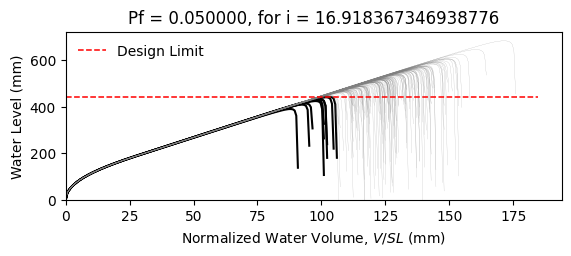

Source data for this figure (header and first rows):
W14X22, L = 360.0 in, slope = 0.020833333333333332 in/in, dead load = 6.944444444444444e-05 kip/in…
zwlim AISC Appendix 2, zwlim DAMP, zwlim Proposed for ASCE 7, zwlim Neglect Ponding, dhnom Denver, dhnom New York, dhnom New Orleans, dh Denver, dh New York, dh New Orleans, dmax
15.16, 15.45, 13.32, 15.16, 1.35, 1.35, 1.35, 3.333, 3.333, 3.333, 21.99, Safe, 
15.16, 15.45, 13.32, 15.16, 1.35, 1.35, 1.35, 3.333, 3.333, 3.333, 19.19, Safe, 
15.16, 15.45, 13.32, 15.16, 1.35, 1.35, 1.35, 3.333, 3.333, 3.333, 18.46, Safe, 
15.16, 15.45, 13.32, 15.16, 1.35, 1.35, 1.35, 3.333, 3.333, 3.333, 21.7, Safe, 
15.16, 15.45, 13.32, 15.16, 1.35, 1.35, 1.35, 3.333, 3.333, 3.333, 18.2, Safe, 
15.16, 15.45, 13.32, 15.16, 1.35, 1.35, 1.35, 3.333, 3.333, 3.333, 26.88, Safe, 
15.16, 15.45, 13.32, 15.16, 1.35, 1.35, 1.35, 3.333, 3.333, 3.333, 20.28, Safe, 
15.16, 15.45, 13.32, 15.16, 1.35, 1.35, 1.35, 3.333, 3.333, 3.333, 18.39, Safe, 
15.16, 15.45, 13.32, 15.16, 1.35, 1.35, 1.35, 3.333, 3.333, 3.333, 21.21, Safe, 
15.16, 15.45, 13.32, 15.16, 1.35, 1.35, 1.35, 3.333, 3.333, 3.333, 19.92, Safe, 
15.16, 15.45, 13.32, 15.16, 1.35, 1.35, 1.35, 3.333, 3.333, 3.333, 17.56, Safe, 
15.16, 15.45, 13.32, 15.16, 1.35, 1.35, 1.35, 3.333, 3.333, 3.333, 16.93, Fail, 
15.16, 15.45, 13.32, 15.16, 1.35, 1.35, 1.35, 3.333, 3.333, 3.333, 21.4, Safe, 
15.16, 15.45, 13.32, 15.16, 1.35, 1.35, 1.35, 3.333, 3.333, 3.333, 18.8, Safe, 
15.16, 15.45, 13.32, 15.16, 1.35, 1.35, 1.35, 3.333, 3.333, 3.333, 21.79, Safe, 
15.16, 15.45, 13.32, 15.16, 1.35, 1.35, 1.35, 3.333, 3.333, 3.333, 19.79, Safe, 
15.16, 15.45, 13.32, 15.16, 1.35, 1.35, 1.35, 3.333, 3.333, 3.333, 20.46, Safe, 
15.16, 15.45, 13.32, 15.16, 1.35, 1.35, 1.35, 3.333, 3.333, 3.333, 22.39, Safe, 
15.16, 15.45, 13.32, 15.16, 1.35, 1.35, 1.35, 3.333, 3.333, 3.333, 18.32, Safe, 
15.16, 15.45, 13.32, 15.16, 1.35, 1.35, 1.35, 3.333, 3.333, 3.333, 19.26, Safe, 
15.16, 15.45, 13.32, 15.16, 1.35, 1.35, 1.35, 3.333, 3.333, 3.333, 18.23, Safe, 
15.16, 15.45, 13.32, 15.16, 1.35, 1.35, 1.35, 3.333, 3.333, 3.333, 21.63, Safe, 
15.16, 15.45, 13.32, 15.16, 1.35, 1.35, 1.35, 3.333, 3.333, 3.333, 22.51, Safe, 
15.16, 15.45, 13.32, 15.16, 1.35, 1.35, 1.35, 3.333, 3.333, 3.333, 20.03, Safe, 
15.16, 15.45, 13.32, 15.16, 1.35, 1.35, 1.35, 3.333, 3.333, 3.333, 19.14, Safe, 
15.16, 15.45, 13.32, 15.16, 1.35, 1.35, 1.35, 3.333, 3.333, 3.333, 16.88, Fail, 
15.16, 15.45, 13.32, 15.16, 1.35, 1.35, 1.35, 3.333, 3.333, 3.333, 21.1, Safe, 
15.16, 15.45, 13.32, 15.16, 1.35, 1.35, 1.35, 3.333, 3.333, 3.333, 20.8, Safe, 
15.16, 15.45, 13.32, 15.16, 1.35, 1.35, 1.35, 3.333, 3.333, 3.333, 18.41, Safe, 
15.16, 15.45, 13.32, 15.16, 1.35, 1.35, 1.35, 3.333, 3.333, 3.333, 23.24, Safe, 
15.16, 15.45, 13.32, 15.16, 1.35, 1.35, 1.35, 3.333, 3.333, 3.333, 20.4, Safe, 
15.16, 15.45, 13.32, 15.16, 1.35, 1.35, 1.35, 3.333, 3.333, 3.333, 21.13, Safe, 
15.16, 15.45, 13.32, 15.16, 1.35, 1.35, 1.35, 3.333, 3.333, 3.333, 18.96, Safe, 
15.16, 15.45, 13.32, 15.16, 1.35, 1.35, 1.35, 3.333, 3.333, 3.333, 22.56, Safe, 
15.16, 15.45, 13.32, 15.16, 1.35, 1.35, 1.35, 3.333, 3.333, 3.333, 21.45, Safe, 
15.16, 15.45, 13.32, 15.16, 1.35, 1.35, 1.35, 3.333, 3.333, 3.333, 18.33, Safe, 
15.16, 15.45, 13.32, 15.16, 1.35, 1.35, 1.35, 3.333, 3.333, 3.333, 20.76, Safe, 
15.16, 15.45, 13.32, 15.16, 1.35, 1.35, 1.35, 3.333, 3.333, 3.333, 21.11, Safe, 
15.16, 15.45, 13.32, 15.16, 1.35, 1.35, 1.35, 3.333, 3.333, 3.333, 22, Safe, 
15.16, 15.45, 13.32, 15.16, 1.35, 1.35, 1.35, 3.333, 3.333, 3.333, 17.75, Safe, 
15.16, 15.45, 13.32, 15.16, 1.35, 1.35, 1.35, 3.333, 3.333, 3.333, 22.46, Safe, 
15.16, 15.45, 13.32, 15.16, 1.35, 1.35, 1.35, 3.333, 3.333, 3.333, 18.97, Safe, 
15.16, 15.45, 13.32, 15.16, 1.35, 1.35, 1.35, 3.333, 3.333, 3.333, 19.92, Safe, 
15.16, 15.45, 13.32, 15.16, 1.35, 1.35, 1.35, 3.333, 3.333, 3.333, 19.44, Safe, 
15.16, 15.45, 13.32, 15.16, 1.35, 1.35, 1.35, 3.333, 3.333, 3.333, 22.21, Safe, 
15.16, 15.45, 13.32, 15.16, 1.35, 1.35, 1.35, 3.333, 3.333, 3.333, 17.33, Fail, 
15.16, 15.45, 13.32, 15.16, 1.35, 1.35, 1.35, 3.333, 3.333, 3.333, 20.28, Safe, 
15.16, 15.45, 13.32, 15.16, 1.35, 1.35, 1.35, 3.333, 3.333, 3.333, 18.96, Safe, 
15.16, 15.45, 13.32, 15.16, 1.35, 1.35, 1.35, 3.333, 3.333, 3.333, 20.32, Safe, 
15.16, 15.45, 13.32, 15.16, 1.35, 1.35, 1.35, 3.333, 3.333, 3.333, 18.52, Safe, 
15.16, 15.45, 13.32, 15.16, 1.35, 1.35, 1.35, 3.333, 3.333, 3.333, 21.67, Safe, 
15.16, 15.45, 13.32, 15.16, 1.35, 1.35, 1.35, 3.333, 3.333, 3.333, 16.26, Fail, 
15.16, 15.45, 13.32, 15.16, 1.35, 1.35, 1.35, 3.333, 3.333, 3.333, 20.38, Safe, 
15.16, 15.45, 13.32, 15.16, 1.35, 1.35, 1.35, 3.333, 3.333, 3.333, 18.95, Safe, 
15.16, 15.45, 13.32, 15.16, 1.35, 1.35, 1.35, 3.333, 3.333, 3.333, 23.11, Safe, 
15.16, 15.45, 13.32, 15.16, 1.35, 1.35, 1.35, 3.333, 3.333, 3.333, 18.85, Safe, 
15.16, 15.45, 13.32, 15.16, 1.35, 1.35, 1.35, 3.333, 3.333, 3.333, 19.93, Safe, 
15.16, 15.45, 13.32, 15.16, 1.35, 1.35, 1.35, 3.333, 3.333, 3.333, 18.81, Safe, 
15.16, 15.45, 13.32, 15.16, 1.35, 1.35, 1.35, 3.333, 3.333, 3.333, 17.03, Fail, 
... 142 more rows
